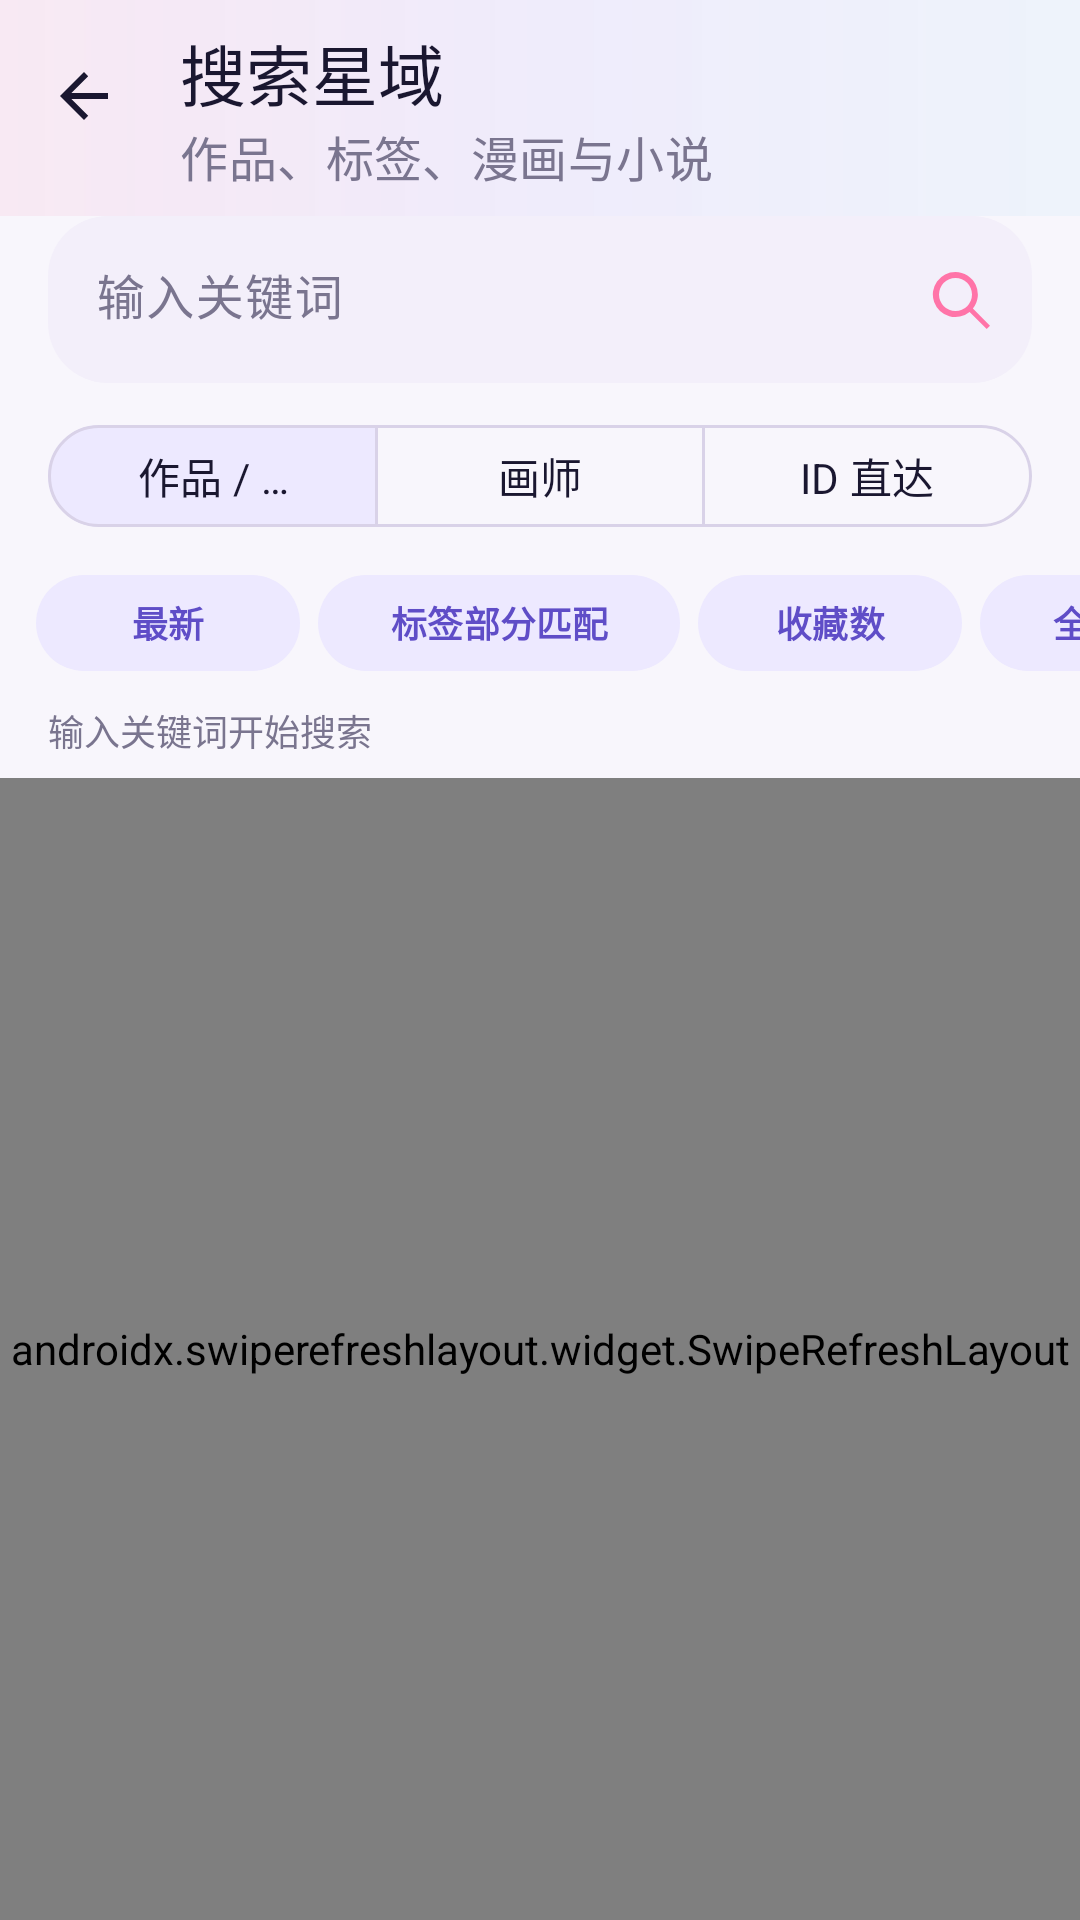

Produce the Android XML layout that renders to this screen, including the resource entries it uses.
<!-- AndroidManifest.xml: application theme Theme.PixivXA -->
<!-- res/layout/activity_search.xml -->
<?xml version="1.0" encoding="utf-8"?>
<LinearLayout xmlns:android="http://schemas.android.com/apk/res/android"
    xmlns:app="http://schemas.android.com/apk/res-auto"
    android:layout_width="match_parent" android:layout_height="match_parent"
    android:background="@color/xa_background" android:orientation="vertical">

    <com.google.android.material.appbar.MaterialToolbar android:id="@+id/search_toolbar"
        android:layout_width="match_parent" android:layout_height="72dp" android:background="@drawable/bg_page_header"
        app:navigationIcon="@drawable/ic_arrow_back" app:title="搜索星域"
        app:subtitle="作品、标签、漫画与小说" app:titleTextColor="@color/xa_text"
        app:subtitleTextColor="@color/xa_muted" app:navigationIconTint="@color/xa_text" />

    <com.google.android.material.textfield.TextInputLayout android:id="@+id/search_page_box"
        style="@style/Widget.Material3.TextInputLayout.FilledBox" android:layout_width="match_parent"
        android:layout_height="wrap_content" android:layout_marginHorizontal="@dimen/page_side_padding" android:hint="输入关键词"
        app:boxBackgroundColor="@color/xa_surface_container" app:boxStrokeWidth="0dp" app:boxStrokeWidthFocused="1dp"
        app:hintTextColor="@color/xa_muted" app:boxCornerRadiusTopStart="20dp"
        app:boxCornerRadiusTopEnd="20dp" app:boxCornerRadiusBottomStart="20dp"
        app:boxCornerRadiusBottomEnd="20dp" app:endIconMode="custom" app:endIconDrawable="@drawable/ic_search"
        app:endIconTint="@color/pink_500">
        <com.google.android.material.textfield.TextInputEditText android:id="@+id/search_page_input"
            android:layout_width="match_parent" android:layout_height="wrap_content" android:imeOptions="actionSearch"
            android:inputType="text" android:maxLines="1" />
    </com.google.android.material.textfield.TextInputLayout>

    <com.google.android.material.card.MaterialCardView
        android:id="@+id/search_suggestions_card"
        style="@style/Widget.XA.Card"
        android:layout_width="match_parent"
        android:layout_height="wrap_content"
        android:layout_marginHorizontal="@dimen/page_side_padding"
        android:layout_marginTop="4dp"
        android:visibility="gone"
        app:cardElevation="4dp">
        <LinearLayout
            android:id="@+id/search_suggestions"
            android:layout_width="match_parent"
            android:layout_height="wrap_content"
            android:orientation="vertical"
            android:paddingVertical="5dp" />
    </com.google.android.material.card.MaterialCardView>

    <com.google.android.material.button.MaterialButtonToggleGroup
        android:id="@+id/search_mode_group"
        android:layout_width="match_parent"
        android:layout_height="wrap_content"
        android:layout_marginHorizontal="@dimen/page_side_padding"
        android:layout_marginTop="10dp"
        app:checkedButton="@id/search_mode_works"
        app:selectionRequired="true"
        app:singleSelection="true">

        <com.google.android.material.button.MaterialButton
            android:id="@+id/search_mode_works"
            style="@style/Widget.XA.Button.Toggle"
            android:layout_width="0dp"
            android:layout_height="42dp"
            android:layout_weight="1"
            android:text="作品 / 标签" />

        <com.google.android.material.button.MaterialButton
            android:id="@+id/search_mode_users"
            style="@style/Widget.XA.Button.Toggle"
            android:layout_width="0dp"
            android:layout_height="42dp"
            android:layout_weight="1"
            android:text="画师" />

        <com.google.android.material.button.MaterialButton
            android:id="@+id/search_mode_id"
            style="@style/Widget.XA.Button.Toggle"
            android:layout_width="0dp"
            android:layout_height="42dp"
            android:layout_weight="1"
            android:text="ID 直达" />
    </com.google.android.material.button.MaterialButtonToggleGroup>

    <HorizontalScrollView android:id="@+id/search_filters" android:layout_width="match_parent" android:layout_height="wrap_content"
        android:layout_marginTop="8dp" android:scrollbars="none">
        <LinearLayout android:layout_width="wrap_content" android:layout_height="wrap_content"
            android:orientation="horizontal" android:paddingHorizontal="12dp">
            <com.google.android.material.button.MaterialButton android:id="@+id/filter_sort" style="@style/Widget.XA.Button.Tonal" android:layout_width="wrap_content" android:layout_height="40dp" android:text="最新" android:textSize="12sp" />
            <com.google.android.material.button.MaterialButton android:id="@+id/filter_target" style="@style/Widget.XA.Button.Tonal" android:layout_width="wrap_content" android:layout_height="40dp" android:layout_marginStart="6dp" android:text="标签部分匹配" android:textSize="12sp" />
            <com.google.android.material.button.MaterialButton android:id="@+id/filter_bookmarks" style="@style/Widget.XA.Button.Tonal" android:layout_width="wrap_content" android:layout_height="40dp" android:layout_marginStart="6dp" android:text="收藏数" android:textSize="12sp" />
            <com.google.android.material.button.MaterialButton android:id="@+id/filter_type" style="@style/Widget.XA.Button.Tonal" android:layout_width="wrap_content" android:layout_height="40dp" android:layout_marginStart="6dp" android:text="全部类型" android:textSize="12sp" />
            <com.google.android.material.button.MaterialButton android:id="@+id/filter_period" style="@style/Widget.XA.Button.Tonal" android:layout_width="wrap_content" android:layout_height="40dp" android:layout_marginStart="6dp" android:text="全部时间" android:textSize="12sp" />
            <com.google.android.material.button.MaterialButton android:id="@+id/filter_ai" style="@style/Widget.XA.Button.Tonal" android:layout_width="wrap_content" android:layout_height="40dp" android:layout_marginStart="6dp" android:text="AI 不限" android:textSize="12sp" />
            <com.google.android.material.button.MaterialButton android:id="@+id/filter_r18" style="@style/Widget.XA.Button.Tonal" android:layout_width="wrap_content" android:layout_height="40dp" android:layout_marginStart="6dp" android:text="隐藏 R18" android:textSize="12sp" />
        </LinearLayout>
    </HorizontalScrollView>

    <TextView android:id="@+id/search_result_meta" android:layout_width="match_parent"
        android:layout_height="wrap_content" android:paddingHorizontal="@dimen/page_side_padding" android:paddingVertical="7dp"
        android:text="输入关键词开始搜索" android:textColor="@color/xa_muted" android:textSize="12sp" />

    <androidx.swiperefreshlayout.widget.SwipeRefreshLayout android:id="@+id/search_page_refresh"
        android:layout_width="match_parent" android:layout_height="0dp" android:layout_weight="1">
        <androidx.recyclerview.widget.RecyclerView android:id="@+id/search_page_list"
            android:layout_width="match_parent" android:layout_height="match_parent" android:clipToPadding="false"
            android:paddingHorizontal="@dimen/grid_side_padding" android:paddingBottom="24dp" />
    </androidx.swiperefreshlayout.widget.SwipeRefreshLayout>

    <androidx.core.widget.NestedScrollView
        android:id="@+id/search_user_scroll"
        android:layout_width="match_parent"
        android:layout_height="0dp"
        android:layout_weight="1"
        android:clipToPadding="false"
        android:paddingHorizontal="@dimen/page_side_padding"
        android:paddingBottom="24dp"
        android:visibility="gone">

        <LinearLayout
            android:id="@+id/search_user_results"
            android:layout_width="match_parent"
            android:layout_height="wrap_content"
            android:orientation="vertical" />
    </androidx.core.widget.NestedScrollView>
</LinearLayout>
<!-- resources referenced by this layout -->
<resources>
  <color name="pink_500">#FF74A8</color>
  <color name="xa_background">#F8F6FC</color>
  <color name="xa_muted">#7A758F</color>
  <color name="xa_surface_container">#F3EFFA</color>
  <color name="xa_text">#1A1730</color>
  <dimen name="grid_side_padding">10dp</dimen>
  <dimen name="page_side_padding">16dp</dimen>
  <!-- drawable bg_page_header (drawable) -->
  <?xml version="1.0" encoding="utf-8"?>
  <shape xmlns:android="http://schemas.android.com/apk/res/android" android:shape="rectangle">
      <gradient
          android:angle="0"
          android:startColor="#1AFF74A8"
          android:centerColor="#148E7CF8"
          android:endColor="#0F4FD4EC" />
  </shape>
  <!-- drawable ic_arrow_back (drawable) -->
  <vector xmlns:android="http://schemas.android.com/apk/res/android" android:width="24dp" android:height="24dp" android:viewportWidth="24" android:viewportHeight="24">
      <path android:fillColor="@android:color/white" android:pathData="M20,11H7.8l5.6,-5.6L12,4l-8,8 8,8 1.4,-1.4L7.8,13H20z" />
  </vector>
  <!-- drawable ic_search (drawable) -->
  <vector xmlns:android="http://schemas.android.com/apk/res/android" android:width="24dp" android:height="24dp" android:viewportWidth="24" android:viewportHeight="24">
      <path android:fillColor="@color/xa_muted" android:pathData="M10.5,3a7.5,7.5 0,1 0,4.7 13.3L20.9,22 22,20.9l-5.7,-5.7A7.5,7.5 0,0 0,10.5 3zM10.5,5a5.5,5.5 0,1 1,0 11,5.5 5.5,0 0,1 0,-11z" />
  </vector>
  <style name="Widget.XA.Button.Toggle" parent="Widget.Material3.Button.OutlinedButton">
          <item name="android:textAllCaps">false</item>
          <item name="strokeColor">@color/xa_outline_strong</item>
          <item name="android:textColor">@color/xa_text</item>
      </style>
  <style name="Widget.XA.Button.Tonal" parent="Widget.Material3.Button.TonalButton">
          <item name="android:textAllCaps">false</item>
          <item name="android:textStyle">bold</item>
          <item name="cornerRadius">18dp</item>
          <item name="backgroundTint">@color/xa_secondary_container</item>
          <item name="android:textColor">@color/xa_on_secondary_container</item>
      </style>
  <style name="Widget.XA.Card" parent="Widget.Material3.CardView.Elevated">
          <item name="cardBackgroundColor">@color/xa_surface</item>
          <item name="cardCornerRadius">@dimen/card_radius</item>
          <item name="cardElevation">0dp</item>
          <item name="strokeColor">@color/xa_outline</item>
          <item name="strokeWidth">1dp</item>
          <item name="rippleColor">@color/pink_300</item>
      </style>
  <color name="xa_outline_strong">#D9D2E8</color>
  <color name="xa_secondary_container">#EDE9FF</color>
  <color name="xa_on_secondary_container">#5F4DC7</color>
  <color name="xa_surface">#FAFFFFFF</color>
  <dimen name="card_radius">22dp</dimen>
  <color name="xa_outline">#ECE7F5</color>
  <color name="pink_300">#FFB9D4</color>
  <color name="white">#FFFFFFFF</color>
  <color name="xa_primary_container">#FFE7F1</color>
  <color name="xa_on_primary_container">#C2417B</color>
  <color name="violet_400">#8E7CF8</color>
  <color name="cyan_400">#4FD4EC</color>
  <color name="xa_tertiary_container">#DFF6FB</color>
  <color name="xa_on_tertiary_container">#0E7E97</color>
  <color name="xa_surface_solid">#FFFFFF</color>
  <style name="Widget.XA.Chip" parent="Widget.Material3.Chip.Filter">
          <item name="chipBackgroundColor">@color/chip_bg_tint</item>
          <item name="android:textColor">@color/chip_text_tint</item>
          <item name="chipStrokeColor">@color/xa_outline</item>
          <item name="chipStrokeWidth">1dp</item>
          <item name="chipCornerRadius">14dp</item>
          <item name="checkedIconVisible">false</item>
      </style>
</resources>
